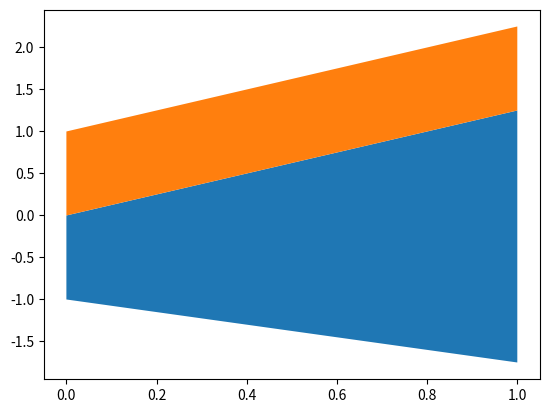
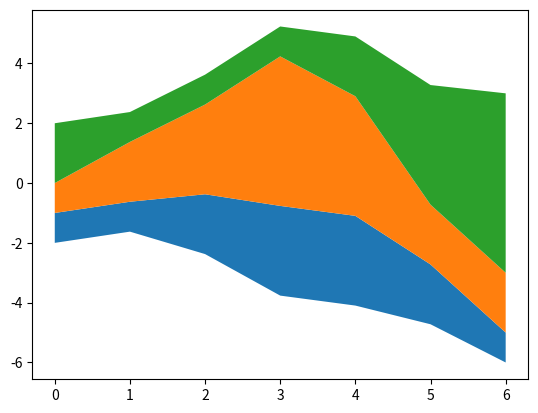

These charts were generated, in order, by the following Python code:
import matplotlib
matplotlib.use("Agg")
import numpy as np
import matplotlib.pyplot as plt

print("matplotlib", matplotlib.__version__, "numpy", np.__version__)
def minimiser(y):  # Byron & Wattenberg 2008, sec. 5.1; layer 0 at the bottom
    dy = np.diff(y, axis=1)
    steps = -(y[:, 1:] * (dy / 2 + np.cumsum(dy, 0) - dy)).sum(0) / y[:, 1:].sum(0)
    return -y[:, 0].sum() / 2 + np.r_[0, np.cumsum(steps)]
def wiggle(g0, y):  # sum over steps and layers of f_i * (slope of midline i)^2
    mid = g0 + np.cumsum(y, axis=0) - y / 2
    return round((y[:, 1:] * np.diff(mid, axis=1) ** 2).sum(), 4)
for y in [[[1, 3], [1, 1]],
          [[1, 1, 2, 3, 3, 2, 1], [1, 2, 3, 5, 4, 2, 2], [2, 1, 1, 1, 2, 4, 6]]]:
    y, n = np.array(y, float), len(y[0])
    colls = plt.figure().subplots().stackplot(range(n), y, baseline="weighted_wiggle")
    g0, exp = colls[0].get_paths()[0].vertices[1:n + 1, 1], minimiser(y)
    print("observed baseline", np.round(g0, 4).tolist(), "wiggle", wiggle(g0, y))
    print("expected baseline", np.round(exp, 4).tolist(), "wiggle", wiggle(exp, y))
    print("  observed == minimiser for the reversed layer order:",
          np.allclose(g0, minimiser(y[::-1])))
